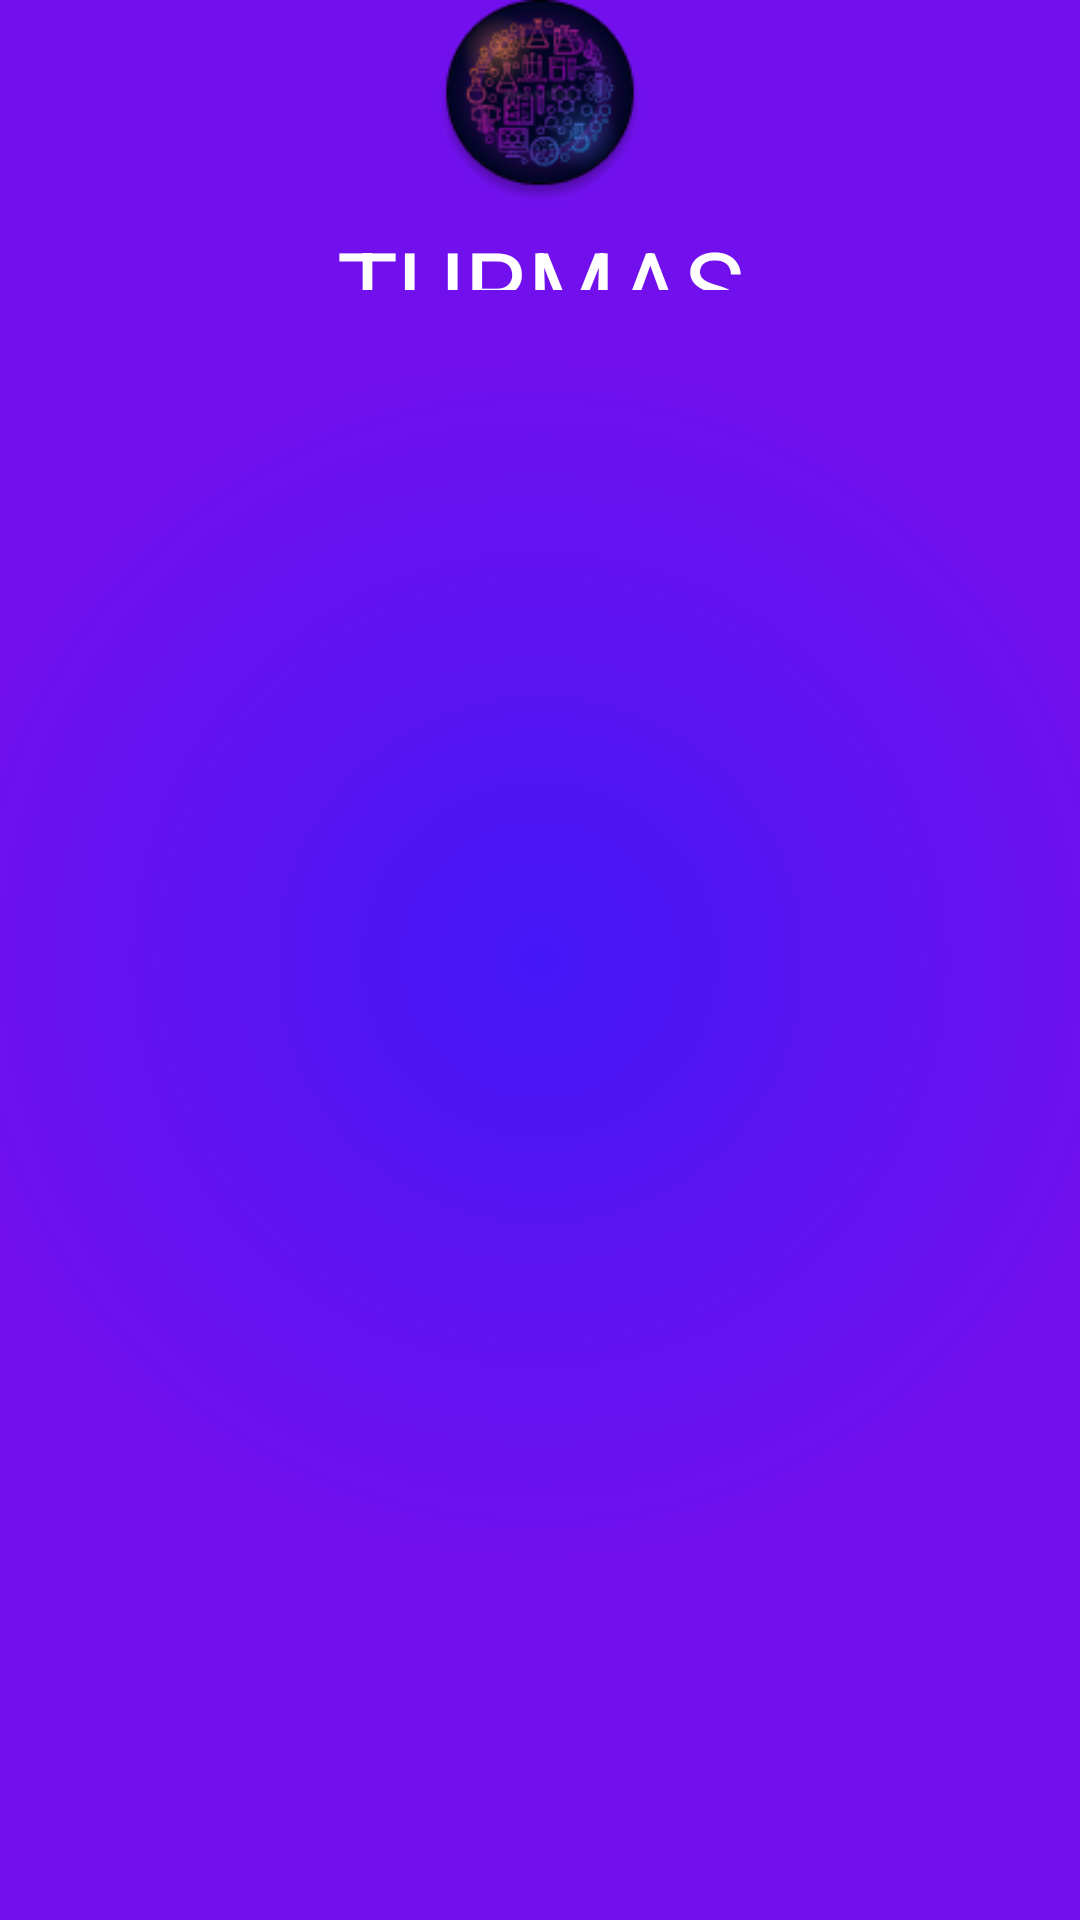

Android layout source for this screen:
<!-- AndroidManifest.xml: application theme Theme.CDSQuimica -->
<!-- res/layout/activity_list_team.xml -->
<?xml version="1.0" encoding="utf-8"?>
<LinearLayout xmlns:android="http://schemas.android.com/apk/res/android"
    xmlns:app="http://schemas.android.com/apk/res-auto"
    xmlns:tools="http://schemas.android.com/tools"
    android:layout_width="match_parent"
    android:layout_height="match_parent"
    android:background="@drawable/gradiente"
    android:orientation="vertical"
    tools:context=".ListTeamActivity">

    <ImageView
        android:id="@+id/imageView7"
        android:layout_width="match_parent"
        android:layout_height="wrap_content"
        android:layout_weight="1"
        app:srcCompat="@drawable/logo" />

    <TextView
        android:id="@+id/textView18"
        android:layout_width="match_parent"
        android:layout_height="wrap_content"
        android:layout_marginVertical="5dp"
        android:layout_weight="1"
        android:gravity="center"
        android:text="TURMAS"
        android:textColor="#FFFFFF"
        android:textSize="34sp" />

    <androidx.recyclerview.widget.RecyclerView
        android:id="@+id/recycleTeam"
        android:layout_width="409dp"
        android:layout_height="729dp"
        android:layout_marginStart="1dp"
        android:layout_marginTop="1dp"
        android:layout_marginEnd="1dp"
        android:layout_weight="9"
        android:layout_marginBottom="1dp" />
</LinearLayout>
<!-- resources referenced by this layout -->
<resources>
  <!-- drawable gradiente (drawable) -->
  <?xml version="1.0" encoding="utf-8"?>
  <shape xmlns:android="http://schemas.android.com/apk/res/android"
      android:shape="rectangle">
  
      <gradient
          android:gradientRadius="400dp"
  
          android:endColor="#7110ED"
          android:centerColor="#7110ED"
          android:startColor="#4417F8"
  
          android:type="radial" />
  
  
  </shape>
  <!-- drawable logo: png bitmap (drawable-v24, 15270 bytes) -->
  <style name="Theme.CDSQuimica" parent="Theme.MaterialComponents.DayNight.NoActionBar">
          
          <item name="colorPrimary">@color/purple_500</item>
          <item name="colorPrimaryVariant">@color/purple_700</item>
          <item name="colorOnPrimary">@color/white</item>
          
          <item name="colorSecondary">@color/teal_200</item>
          <item name="colorSecondaryVariant">@color/teal_700</item>
          <item name="colorOnSecondary">@color/black</item>
          
          <item name="android:statusBarColor" tools:targetApi="l">?attr/colorPrimaryVariant</item>
          
      </style>
  <color name="purple_500">#FF6200EE</color>
  <color name="purple_700">#FF3700B3</color>
  <color name="white">#FFFFFFFF</color>
  <color name="teal_200">#FF03DAC5</color>
  <color name="teal_700">#FF018786</color>
  <color name="black">#FF000000</color>
</resources>
